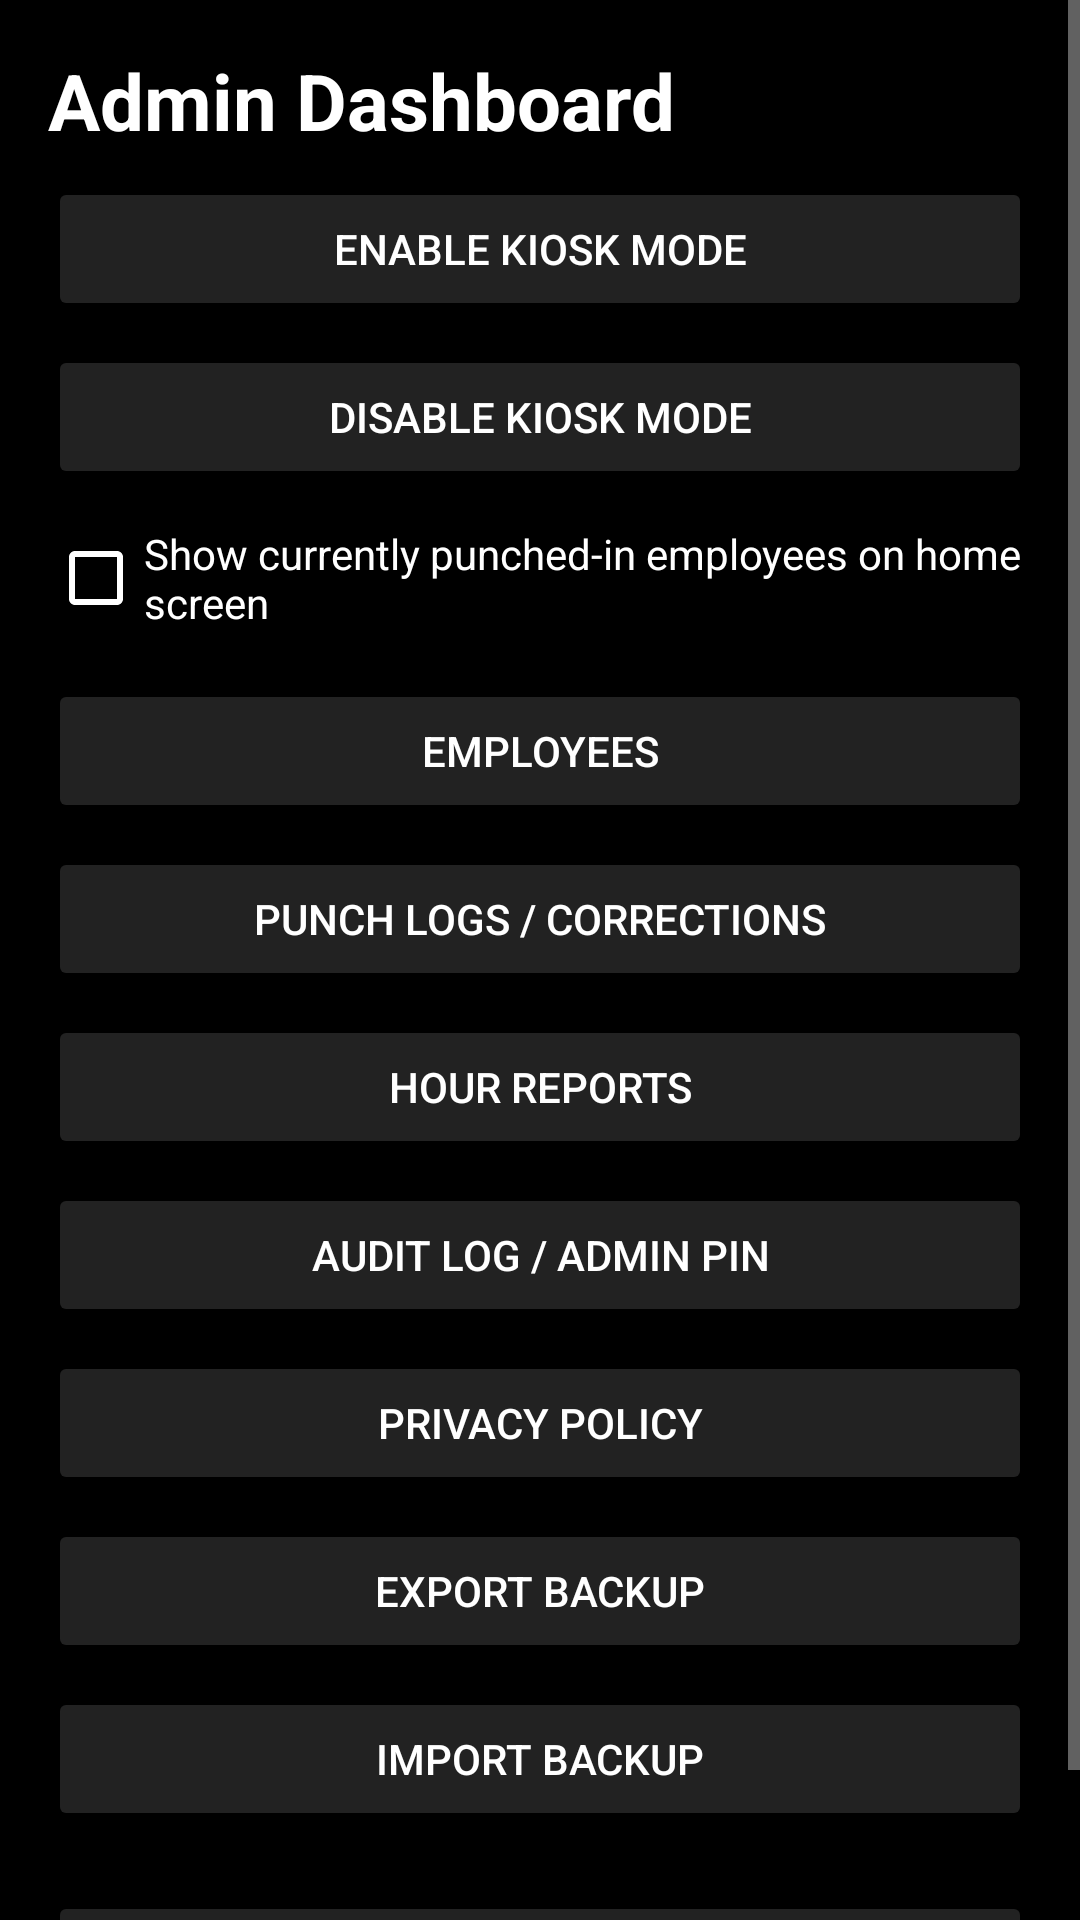

Produce the Android XML layout that renders to this screen, including the resource entries it uses.
<!-- AndroidManifest.xml: application theme Theme.PunchClock -->
<!-- res/layout/activity_admin_dashboard.xml -->
<?xml version="1.0" encoding="utf-8"?>
<ScrollView xmlns:android="http://schemas.android.com/apk/res/android"
    android:layout_width="match_parent"
    android:layout_height="match_parent"
    android:fitsSystemWindows="true">

    <LinearLayout
	android:background="@color/black"	
	android:layout_width="match_parent"
        android:layout_height="wrap_content"
        android:orientation="vertical"
        android:padding="16dp">


        <TextView
            android:textColor="@color/white"
		android:layout_width="wrap_content"
            android:layout_height="wrap_content"
            android:text="Admin Dashboard"
            android:textSize="26sp"
            android:textStyle="bold" />

<Button
    android:id="@+id/btnEnableKiosk"
    android:layout_width="match_parent"
    android:layout_height="wrap_content"
    android:text="Enable Kiosk Mode"
    android:textColor="@color/white"
android:backgroundTint="@color/button_gray"
    android:layout_marginTop="8dp"/>

<Button
    android:id="@+id/btnDisableKiosk"
    android:layout_width="match_parent"
    android:layout_height="wrap_content"
    android:text="Disable Kiosk Mode"
    android:textColor="@color/white"
android:backgroundTint="@color/button_gray"
    android:layout_marginTop="8dp"/>

        <CheckBox
            android:id="@+id/checkShowCurrentlyIn"
            android:layout_width="match_parent"
            android:layout_height="wrap_content"
            android:layout_marginTop="12dp"
            android:text="Show currently punched-in employees on home screen"
            android:textColor="@color/white"
            android:buttonTint="@color/white" />

        <Button
android:textColor="@color/white"
android:backgroundTint="@color/button_gray"            
android:id="@+id/btnEmployees"
            android:layout_width="match_parent"
            android:layout_height="wrap_content"
            android:layout_marginTop="16dp"
            android:text="Employees" />

        <Button
android:textColor="@color/white"
android:backgroundTint="@color/button_gray"            
android:id="@+id/btnLogs"
            android:layout_width="match_parent"
            android:layout_height="wrap_content"
            android:layout_marginTop="8dp"
            android:text="Punch Logs / Corrections" />

        <Button
android:textColor="@color/white"
android:backgroundTint="@color/button_gray"            
android:id="@+id/btnReports"
            android:layout_width="match_parent"
            android:layout_height="wrap_content"
            android:layout_marginTop="8dp"
            android:text="Hour Reports" />

        <Button
android:textColor="@color/white"
android:backgroundTint="@color/button_gray"            
android:id="@+id/btnAudit"
            android:layout_width="match_parent"
            android:layout_height="wrap_content"
            android:layout_marginTop="8dp"
            android:text="Audit Log / Admin PIN" />

        <Button
            android:id="@+id/btnPrivacyPolicy"
            android:layout_width="match_parent"
            android:layout_height="wrap_content"
            android:layout_marginTop="8dp"
            android:text="Privacy Policy"
            android:textColor="@color/white"
            android:backgroundTint="@color/button_gray" />

        <Button
            android:id="@+id/btnExportBackup"
            android:layout_width="match_parent"
            android:layout_height="wrap_content"
            android:layout_marginTop="8dp"
            android:text="Export Backup"
            android:textColor="@color/white"
            android:backgroundTint="@color/button_gray" />

        <Button
            android:id="@+id/btnImportBackup"
            android:layout_width="match_parent"
            android:layout_height="wrap_content"
            android:layout_marginTop="8dp"
            android:text="Import Backup"
            android:textColor="@color/white"
            android:backgroundTint="@color/button_gray" />

        <Button
android:textColor="@color/white"
android:backgroundTint="@color/button_gray"            
android:id="@+id/btnBack"
            android:layout_width="match_parent"
            android:layout_height="wrap_content"
            android:layout_marginTop="20dp"
            android:text="Back" />
    </LinearLayout>
</ScrollView>
<!-- resources referenced by this layout -->
<resources>
  <color name="black">#000000</color>
  <color name="button_gray">#222222</color>
  <color name="white">#FFFFFF</color>
  <style name="Theme.PunchClock" parent="Theme.AppCompat.DayNight.NoActionBar">
  
          <item name="colorPrimary">@color/black</item>
          <item name="colorPrimaryDark">@color/black</item>
          <item name="colorAccent">@color/white</item>
  
          <item name="android:windowBackground">@color/black</item>
          <item name="android:textColorPrimary">@color/white</item>
          <item name="android:textColorSecondary">@color/gray</item>
  
              <item name="alertDialogTheme">@style/Theme.PunchClock.AlertDialog</item>
  
      </style>
  <color name="gray">#BBBBBB</color>
  <style name="Theme.PunchClock.AlertDialog" parent="Theme.AppCompat.Dialog.Alert">
          <item name="android:windowBackground">@color/button_gray</item>
          <item name="android:textColorPrimary">@color/white</item>
          <item name="android:textColorSecondary">@color/gray</item>
          <item name="colorAccent">@color/white</item>
      </style>
</resources>
